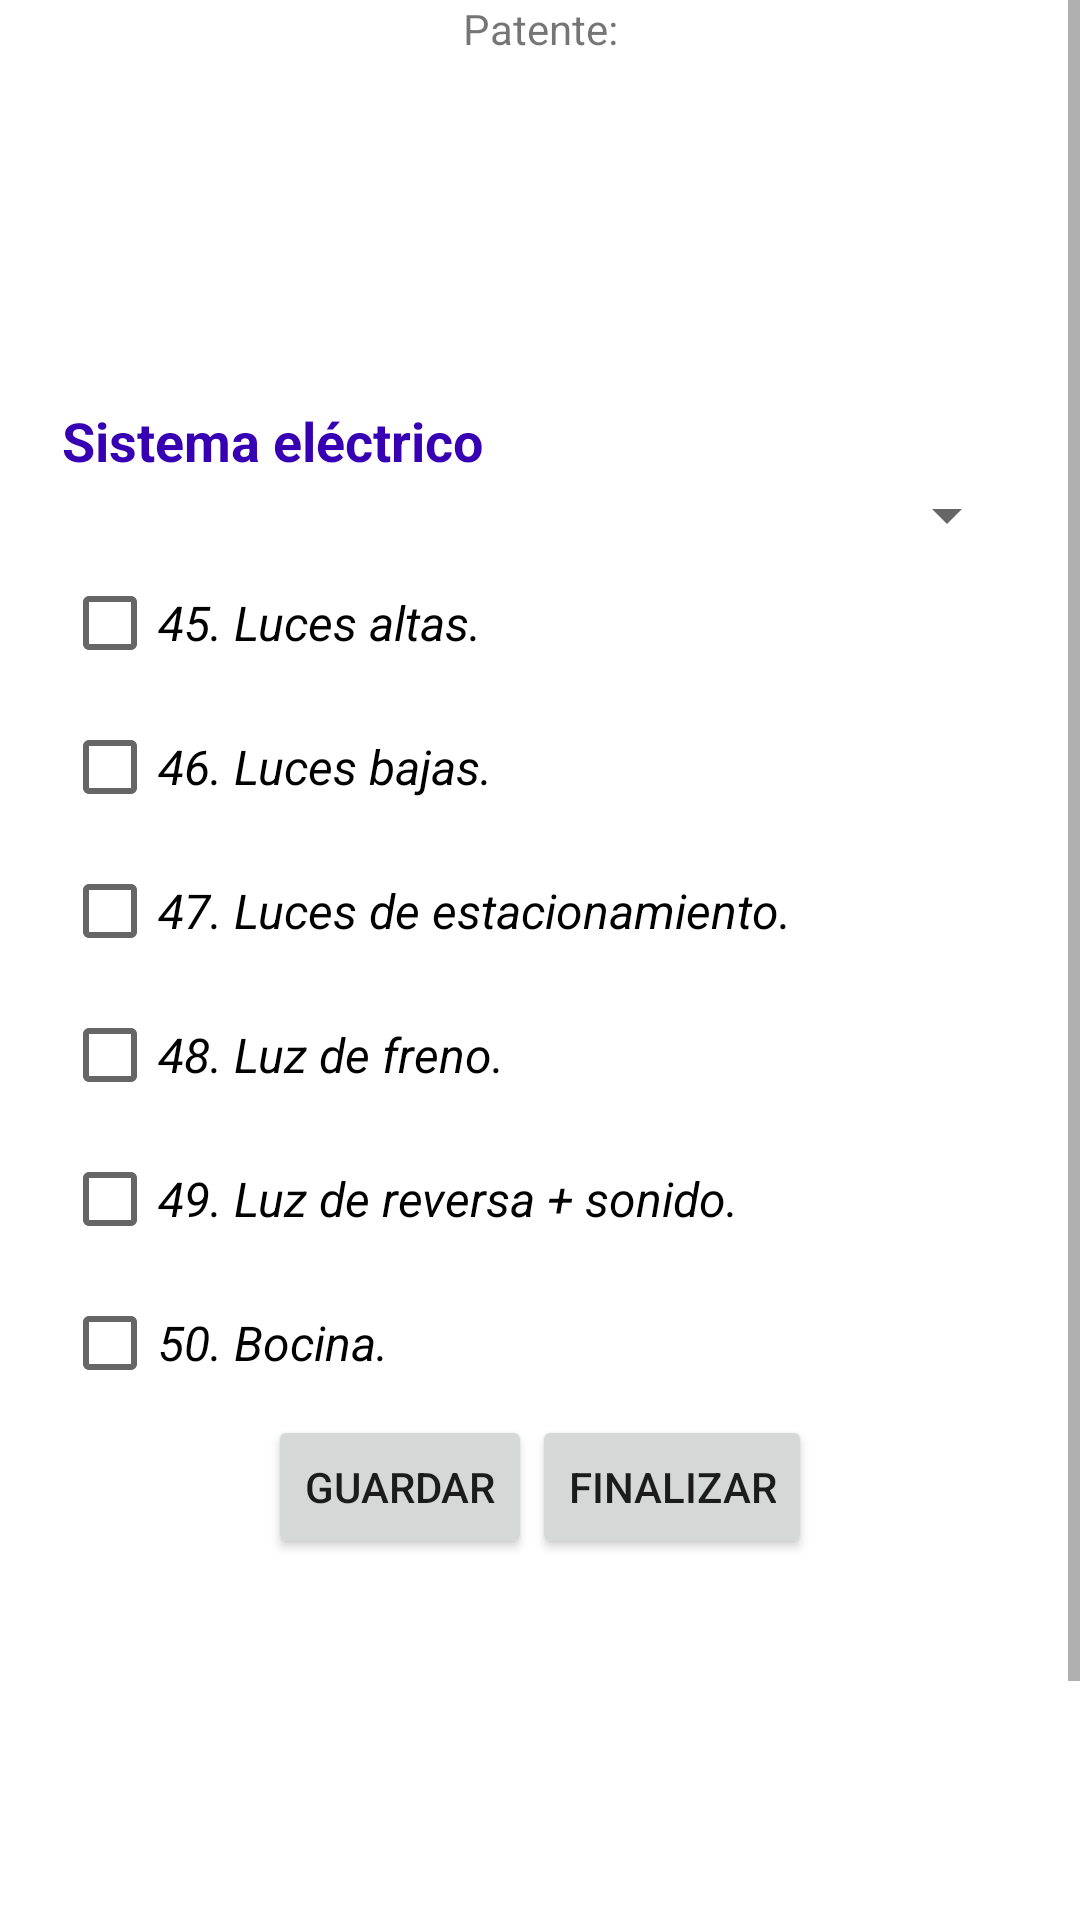

Layout XML and referenced resources for this Android screen:
<!-- AndroidManifest.xml: application theme Theme.ProyectoMantenimiento -->
<!-- res/layout/activity_main_activity8_electrico.xml -->
<?xml version="1.0" encoding="utf-8"?>
<ScrollView xmlns:android="http://schemas.android.com/apk/res/android"
    xmlns:app="http://schemas.android.com/apk/res-auto"
    xmlns:tools="http://schemas.android.com/tools"
    android:layout_width="match_parent"
    android:layout_height="match_parent">


<androidx.constraintlayout.widget.ConstraintLayout
    android:layout_width="match_parent"
    android:layout_height="match_parent"
    tools:context=".MainActivityChequeo6">

    <ImageView
        android:id="@+id/imageView9"
        android:layout_width="70dp"
        android:layout_height="60dp"
        app:layout_constraintBottom_toBottomOf="parent"
        app:layout_constraintEnd_toEndOf="parent"
        app:layout_constraintHorizontal_bias="0.914"
        app:layout_constraintStart_toStartOf="parent"
        app:layout_constraintTop_toTopOf="parent"
        app:layout_constraintVertical_bias="0.04"
        app:srcCompat="@drawable/icono_empresa" />

    <TextView
        android:id="@+id/textView21"
        android:layout_width="wrap_content"
        android:layout_height="wrap_content"
        android:text="Patente:"
        app:layout_constraintEnd_toEndOf="parent"
        app:layout_constraintStart_toStartOf="parent"
        app:layout_constraintTop_toTopOf="parent" />

    <LinearLayout
        android:layout_width="319dp"
        android:layout_height="392dp"
        android:layout_marginStart="46dp"
        android:layout_marginLeft="46dp"
        android:layout_marginTop="48dp"
        android:layout_marginEnd="46dp"
        android:layout_marginRight="46dp"
        android:layout_marginBottom="204dp"
        android:orientation="vertical"
        app:layout_constraintBottom_toBottomOf="parent"
        app:layout_constraintEnd_toEndOf="parent"
        app:layout_constraintStart_toStartOf="parent"
        app:layout_constraintTop_toBottomOf="@+id/imageView9">

        <TextView
            android:id="@+id/textView20"
            android:layout_width="wrap_content"
            android:layout_height="25dp"
            android:text="Sistema eléctrico"
            android:textColor="@color/purple_700"
            android:textSize="18sp"
            android:textStyle="bold" />

        <Spinner
            android:id="@+id/spPatente6"
            android:layout_width="match_parent"
            android:layout_height="wrap_content" />

        <CheckBox
            android:id="@+id/i45"
            android:layout_width="match_parent"
            android:layout_height="wrap_content"
            android:text="@string/i45"
            android:textSize="16sp"
            android:textStyle="italic" />

        <CheckBox
            android:id="@+id/i46"
            android:layout_width="match_parent"
            android:layout_height="wrap_content"
            android:text="@string/i46"
            android:textSize="16sp"
            android:textStyle="italic" />

        <CheckBox
            android:id="@+id/i47"
            android:layout_width="match_parent"
            android:layout_height="wrap_content"
            android:text="@string/i47"
            android:textSize="16sp"
            android:textStyle="italic" />

        <CheckBox
            android:id="@+id/i48"
            android:layout_width="match_parent"
            android:layout_height="wrap_content"
            android:text="@string/i48"
            android:textSize="16sp"
            android:textStyle="italic" />

        <CheckBox
            android:id="@+id/i49"
            android:layout_width="match_parent"
            android:layout_height="wrap_content"
            android:text="@string/i49"
            android:textSize="16sp"
            android:textStyle="italic" />

        <CheckBox
            android:id="@+id/i50"
            android:layout_width="match_parent"
            android:layout_height="wrap_content"
            android:text="@string/i50"
            android:textSize="16sp"
            android:textStyle="italic" />

        <LinearLayout
            android:layout_width="wrap_content"
            android:layout_height="wrap_content"
            android:layout_gravity="center"
            android:orientation="horizontal">

            <Button
                android:id="@+id/btnGuardar6"
                android:layout_width="wrap_content"
                android:layout_height="wrap_content"
                android:text="@string/btnGuardar1" />

            <Button
                android:id="@+id/btnFinalizar"
                android:layout_width="wrap_content"
                android:layout_height="wrap_content"
                android:layout_gravity="center"
                android:text="FInalizar" />

        </LinearLayout>

    </LinearLayout>

</androidx.constraintlayout.widget.ConstraintLayout>

</ScrollView>
<!-- resources referenced by this layout -->
<resources>
  <string name="btnGuardar1">Guardar</string>
  <string name="i45">45. Luces altas.</string>
  <string name="i46">46. Luces bajas.</string>
  <string name="i47">47. Luces de estacionamiento.</string>
  <string name="i48">48. Luz de freno.</string>
  <string name="i49">49. Luz de reversa + sonido.</string>
  <string name="i50">50. Bocina.</string>
  <style name="Theme.ProyectoMantenimiento" parent="Theme.MaterialComponents.DayNight.DarkActionBar">
          
          <item name="colorPrimary">@color/purple_500</item>
          <item name="colorPrimaryVariant">@color/purple_700</item>
          <item name="colorOnPrimary">@color/white</item>
          
          <item name="colorSecondary">@color/teal_200</item>
          <item name="colorSecondaryVariant">@color/teal_700</item>
          <item name="colorOnSecondary">@color/black</item>
          
          <item name="android:statusBarColor" tools:targetApi="l">?attr/colorPrimaryVariant</item>
          
      </style>
  <!-- not gathered from this repository: default colours our renderer supplied (Android Studio template values) -->
  <color name="purple_500">#FF6200EE</color>
  <color name="purple_700">#FF3700B3</color>
  <color name="teal_200">#FF03DAC5</color>
  <color name="teal_700">#FF018786</color>
  <color name="black">#FF000000</color>
  <color name="white">#FFFFFFFF</color>
</resources>
